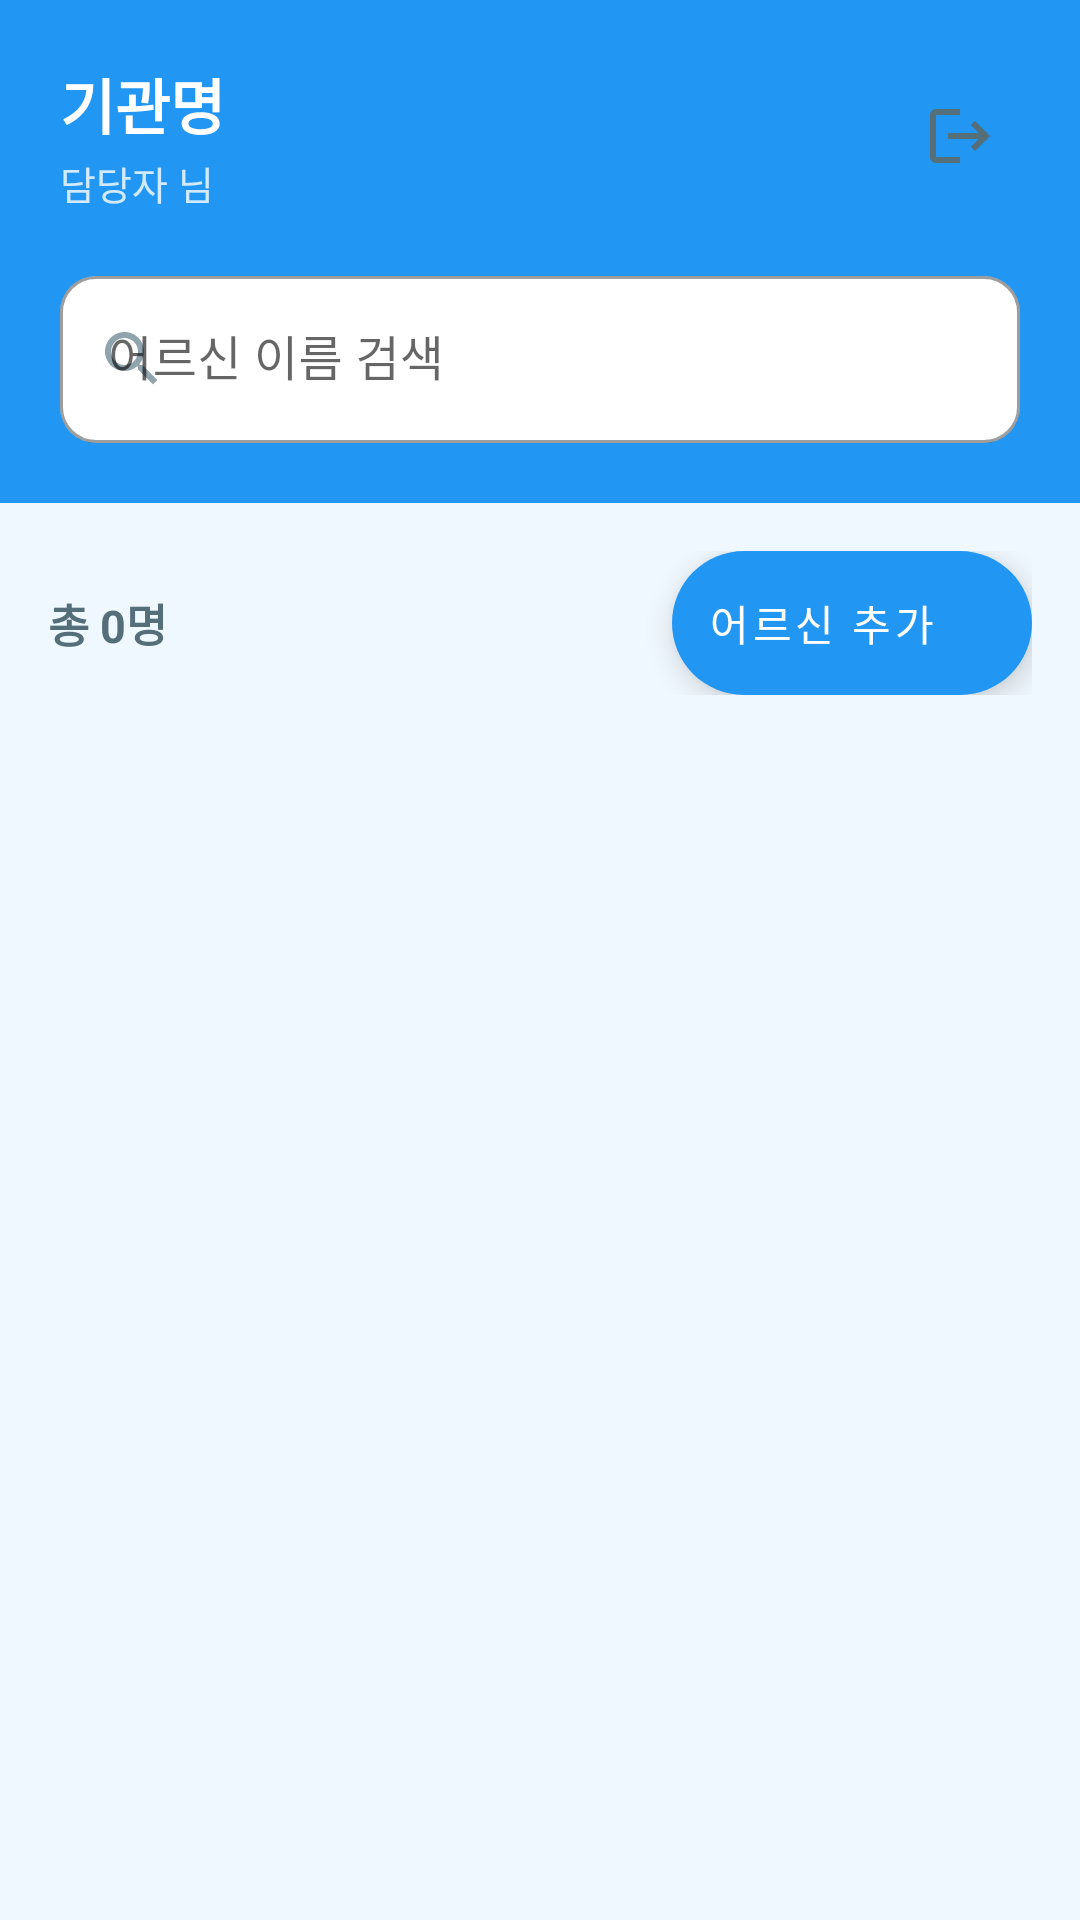

Layout XML and referenced resources for this Android screen:
<!-- AndroidManifest.xml: application theme Theme.GaitCare -->
<!-- res/layout/activity_main_institution.xml -->
<?xml version="1.0" encoding="utf-8"?>
<LinearLayout xmlns:android="http://schemas.android.com/apk/res/android"
    xmlns:app="http://schemas.android.com/apk/res-auto"
    android:layout_width="match_parent"
    android:layout_height="match_parent"
    android:orientation="vertical"
    android:background="@color/background_light">

    
    <LinearLayout
        android:layout_width="match_parent"
        android:layout_height="wrap_content"
        android:orientation="vertical"
        android:background="@color/primary_blue"
        android:padding="20dp"
        android:paddingTop="48dp">

        <LinearLayout
            android:layout_width="match_parent"
            android:layout_height="wrap_content"
            android:orientation="horizontal"
            android:gravity="center_vertical">

            <LinearLayout
                android:layout_width="0dp"
                android:layout_height="wrap_content"
                android:layout_weight="1"
                android:orientation="vertical">
                <TextView
                    android:id="@+id/tvInstitutionName"
                    android:layout_width="wrap_content"
                    android:layout_height="wrap_content"
                    android:text="기관명"
                    android:textSize="20sp"
                    android:textStyle="bold"
                    android:textColor="@color/white" />
                <TextView
                    android:id="@+id/tvManagerName"
                    android:layout_width="wrap_content"
                    android:layout_height="wrap_content"
                    android:text="담당자 님"
                    android:textSize="13sp"
                    android:textColor="#CCFFFFFF"
                    android:layout_marginTop="2dp" />
            </LinearLayout>

            <ImageButton
                android:id="@+id/btnLogout"
                android:layout_width="40dp"
                android:layout_height="40dp"
                android:src="@drawable/ic_logout"
                android:background="?attr/selectableItemBackgroundBorderless"
                android:contentDescription="로그아웃" />
        </LinearLayout>

        
        <com.google.android.material.textfield.TextInputLayout
            style="@style/Widget.MaterialComponents.TextInputLayout.OutlinedBox"
            android:layout_width="match_parent"
            android:layout_height="wrap_content"
            android:layout_marginTop="16dp"
            android:hint="어르신 이름 검색"
            app:boxBackgroundColor="@color/white"
            app:boxCornerRadiusTopStart="12dp"
            app:boxCornerRadiusTopEnd="12dp"
            app:boxCornerRadiusBottomStart="12dp"
            app:boxCornerRadiusBottomEnd="12dp"
            app:startIconDrawable="@drawable/ic_search"
            app:startIconTint="@color/text_hint">
            <com.google.android.material.textfield.TextInputEditText
                android:id="@+id/etSearch"
                android:layout_width="match_parent"
                android:layout_height="wrap_content"
                android:inputType="text"
                android:maxLines="1" />
        </com.google.android.material.textfield.TextInputLayout>
    </LinearLayout>

    
    <LinearLayout
        android:layout_width="match_parent"
        android:layout_height="wrap_content"
        android:orientation="horizontal"
        android:gravity="center_vertical"
        android:padding="16dp">
        <TextView
            android:id="@+id/tvCountLabel"
            android:layout_width="0dp"
            android:layout_height="wrap_content"
            android:layout_weight="1"
            android:text="총 0명"
            android:textSize="15sp"
            android:textColor="@color/text_secondary"
            android:textStyle="bold" />
        <com.google.android.material.floatingactionbutton.ExtendedFloatingActionButton
            android:id="@+id/btnAddElderly"
            android:layout_width="wrap_content"
            android:layout_height="wrap_content"
            android:text="어르신 추가"
            app:icon="@drawable/ic_add"
            app:backgroundTint="@color/primary_blue"
            android:textColor="@color/white" />
    </LinearLayout>

    
    <TextView
        android:id="@+id/tvEmptyMessage"
        android:layout_width="match_parent"
        android:layout_height="wrap_content"
        android:text="등록된 어르신이 없습니다.\n어르신 추가 버튼을 눌러 등록해주세요."
        android:textSize="15sp"
        android:textColor="@color/text_hint"
        android:gravity="center"
        android:padding="40dp"
        android:visibility="gone"
        android:lineSpacingMultiplier="1.5" />

    
    <androidx.recyclerview.widget.RecyclerView
        android:id="@+id/rvElderly"
        android:layout_width="match_parent"
        android:layout_height="0dp"
        android:layout_weight="1"
        android:padding="8dp"
        android:clipToPadding="false" />

</LinearLayout>
<!-- resources referenced by this layout -->
<resources>
  <color name="background_light">#FFF0F8FF</color>
  <color name="primary_blue">#FF2196F3</color>
  <color name="text_hint">#FF90A4AE</color>
  <color name="text_secondary">#FF546E7A</color>
  <color name="white">#FFFFFFFF</color>
  <!-- drawable ic_logout (drawable) -->
  <?xml version="1.0" encoding="utf-8"?>
  <vector xmlns:android="http://schemas.android.com/apk/res/android"
      android:width="24dp"
      android:height="24dp"
      android:viewportWidth="24"
      android:viewportHeight="24">
      <path
          android:fillColor="#FF546E7A"
          android:pathData="M17,7l-1.41,1.41L18.17,11H8v2h10.17l-2.58,2.58L17,17l5,-5zM4,5h8V3H4c-1.1,0 -2,0.9 -2,2v14c0,1.1 0.9,2 2,2h8v-2H4V5z" />
  </vector>
  <!-- drawable ic_search (drawable) -->
  <?xml version="1.0" encoding="utf-8"?>
  <vector xmlns:android="http://schemas.android.com/apk/res/android"
      android:width="24dp"
      android:height="24dp"
      android:viewportWidth="24"
      android:viewportHeight="24">
      <path
          android:fillColor="#FF90A4AE"
          android:pathData="M15.5,14h-0.79l-0.28,-0.27C15.41,12.59 16,11.11 16,9.5 16,5.91 13.09,3 9.5,3S3,5.91 3,9.5 5.91,16 9.5,16c1.61,0 3.09,-0.59 4.23,-1.57l0.27,0.28v0.79l5,4.99L20.49,19l-4.99,-5zM9.5,14C7.01,14 5,11.99 5,9.5S7.01,5 9.5,5 14,7.01 14,9.5 11.99,14 9.5,14z" />
  </vector>
  <style name="Theme.GaitCare" parent="Theme.MaterialComponents.Light.NoActionBar">
          <item name="colorPrimary">@color/primary_blue</item>
          <item name="colorPrimaryVariant">@color/primary_blue_dark</item>
          <item name="colorOnPrimary">@color/white</item>
          <item name="colorSecondary">@color/accent_teal</item>
          <item name="colorOnSecondary">@color/white</item>
          <item name="android:windowBackground">@color/background_light</item>
          <item name="android:statusBarColor">@color/primary_blue</item>
          <item name="android:navigationBarColor">@color/white</item>
      </style>
  <color name="primary_blue_dark">#FF1565C0</color>
  <color name="accent_teal">#FF00BCD4</color>
</resources>
